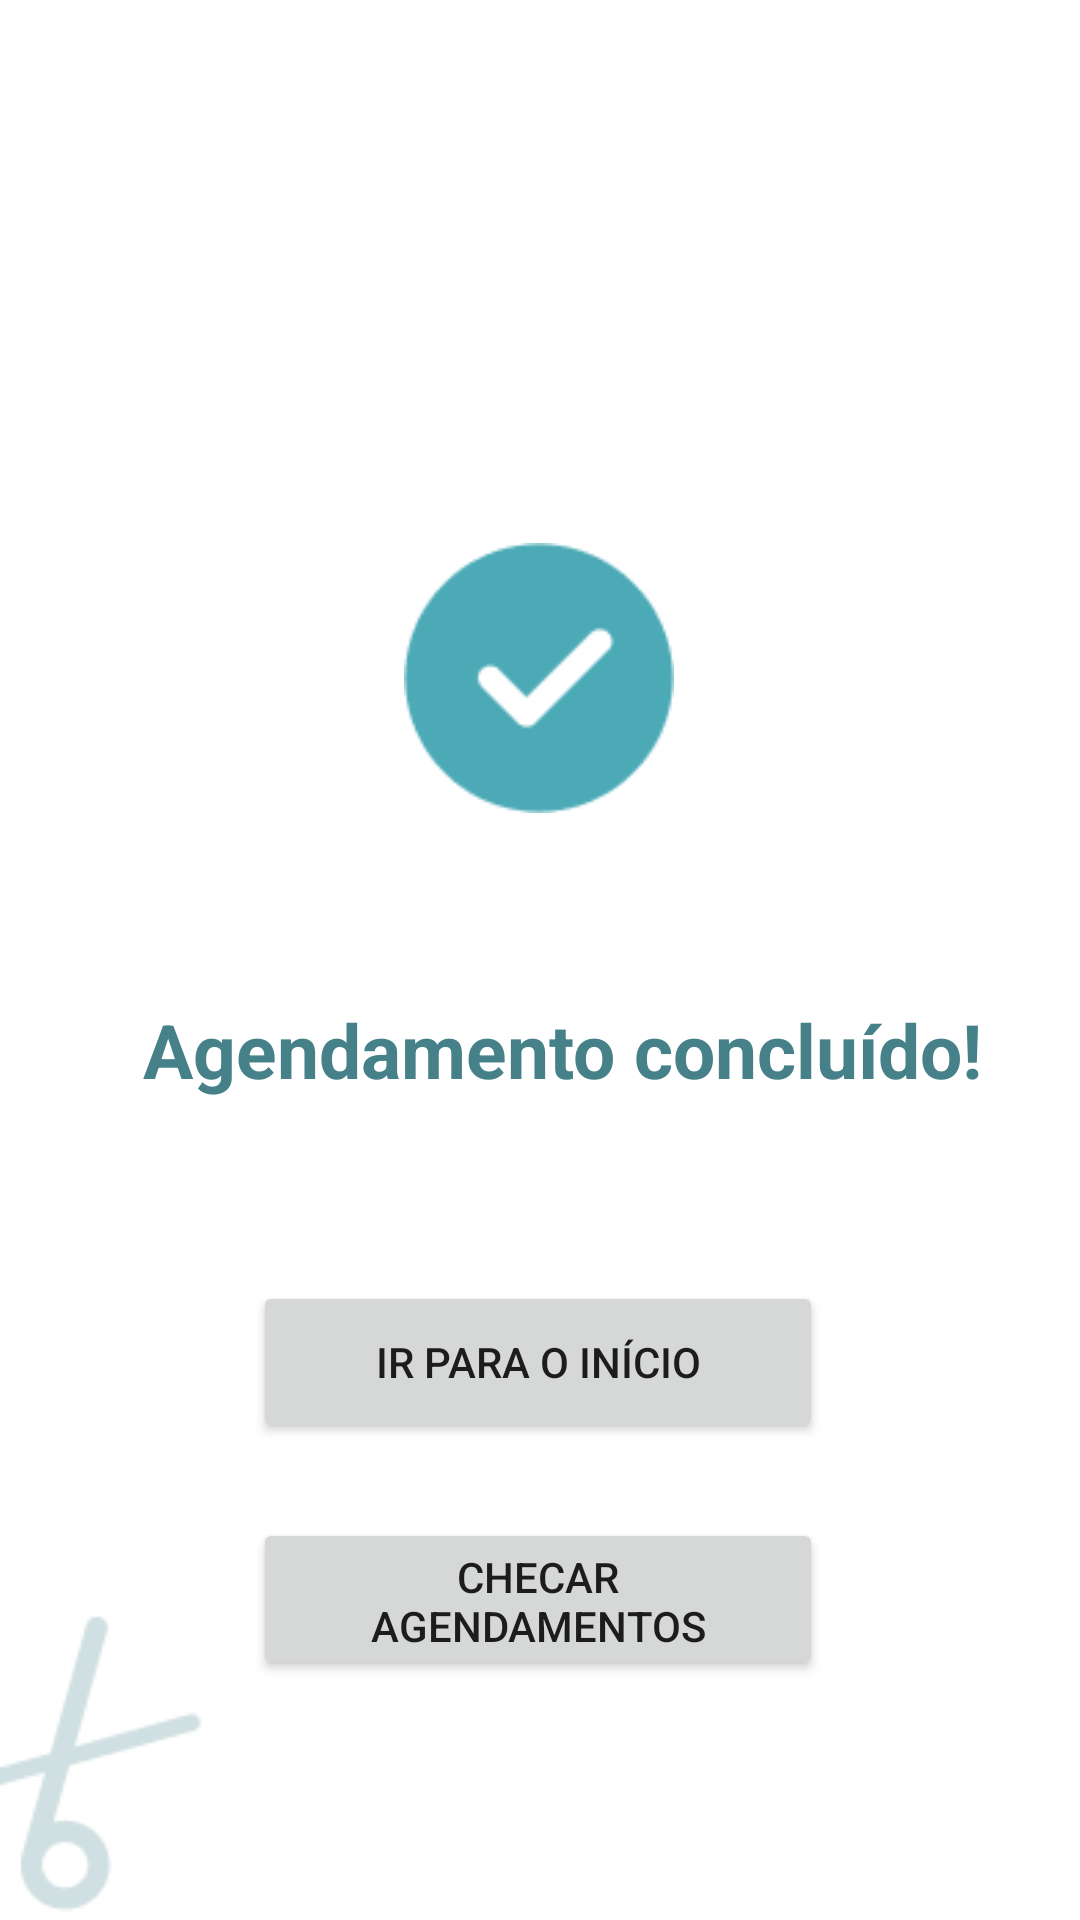

Write the Android layout XML for this screen, with the resource values it uses.
<!-- AndroidManifest.xml: application theme Theme.SalaoBelezaSpaceX -->
<!-- res/layout/activity_agenda_concluida.xml -->
<?xml version="1.0" encoding="utf-8"?>
<androidx.constraintlayout.widget.ConstraintLayout xmlns:android="http://schemas.android.com/apk/res/android"
    xmlns:app="http://schemas.android.com/apk/res-auto"
    xmlns:tools="http://schemas.android.com/tools"
    android:layout_width="match_parent"
    android:layout_height="match_parent"
    tools:context=".view.AgendaConcluidaActivity">

    <Button
        android:id="@+id/irInicio"
        android:layout_width="190dp"
        android:layout_height="54dp"
        android:layout_marginBottom="25dp"
        android:text="Ir para o início"
        app:layout_constraintBottom_toTopOf="@+id/checarAgenda"
        app:layout_constraintEnd_toEndOf="parent"
        app:layout_constraintHorizontal_bias="0.497"
        app:layout_constraintStart_toStartOf="parent" />

    <ImageView
        android:id="@+id/imageView3"
        android:layout_width="167dp"
        android:layout_height="74dp"
        app:layout_constraintBottom_toBottomOf="parent"
        app:layout_constraintEnd_toEndOf="parent"
        app:layout_constraintStart_toStartOf="parent"
        app:layout_constraintTop_toTopOf="parent"
        app:layout_constraintVertical_bias="0.074"
        app:srcCompat="@drawable/img_logo_black" />

    <ImageView
        android:id="@+id/imageView4"
        android:layout_width="142dp"
        android:layout_height="90dp"
        app:layout_constraintBottom_toBottomOf="parent"
        app:layout_constraintEnd_toEndOf="@+id/imageView5"
        app:layout_constraintHorizontal_bias="0.498"
        app:layout_constraintStart_toStartOf="parent"
        app:layout_constraintTop_toTopOf="parent"
        app:layout_constraintVertical_bias="0.329"
        app:srcCompat="@drawable/img_mask" />

    <TextView
        android:id="@+id/agendaconcluida"
        android:layout_width="wrap_content"
        android:layout_height="wrap_content"
        android:text="Agendamento concluído!"
        android:textColor="@color/midnightblue"
        android:textSize="25dp"
        android:textStyle="bold"
        app:layout_constraintBottom_toBottomOf="parent"
        app:layout_constraintEnd_toEndOf="parent"
        app:layout_constraintHorizontal_bias="0.596"
        app:layout_constraintStart_toStartOf="parent"
        app:layout_constraintTop_toTopOf="parent"
        app:layout_constraintVertical_bias="0.549" />

    <Button
        android:id="@+id/checarAgenda"
        android:layout_width="190dp"
        android:layout_height="54dp"
        android:layout_marginBottom="80dp"
        android:text="Checar Agendamentos"
        app:layout_constraintBottom_toBottomOf="parent"
        app:layout_constraintEnd_toEndOf="parent"
        app:layout_constraintHorizontal_bias="0.497"
        app:layout_constraintStart_toStartOf="parent" />

    <ImageView
        android:id="@+id/imageView5"
        android:layout_width="wrap_content"
        android:layout_height="wrap_content"
        app:layout_constraintBottom_toBottomOf="parent"
        app:layout_constraintEnd_toEndOf="parent"
        app:layout_constraintHorizontal_bias="1.0"
        app:layout_constraintStart_toStartOf="parent"
        app:layout_constraintTop_toTopOf="parent"
        app:layout_constraintVertical_bias="0.31"
        app:srcCompat="@drawable/img_tesoura" />

    <ImageView
        android:id="@+id/imageView7"
        android:layout_width="wrap_content"
        android:layout_height="wrap_content"
        app:layout_constraintBottom_toBottomOf="parent"
        app:layout_constraintEnd_toEndOf="parent"
        app:layout_constraintHorizontal_bias="0.0"
        app:layout_constraintStart_toStartOf="parent"
        app:layout_constraintTop_toTopOf="parent"
        app:layout_constraintVertical_bias="1.0"
        app:srcCompat="@drawable/img_tesoura_lado" />
</androidx.constraintlayout.widget.ConstraintLayout>
<!-- resources referenced by this layout -->
<resources>
  <color name="midnightblue">#468189</color>
  <!-- drawable img_mask: png bitmap (drawable, 2090 bytes) -->
  <!-- drawable img_tesoura_lado: png bitmap (drawable, 1935 bytes) -->
  <style name="Theme.SalaoBelezaSpaceX" parent="Theme.MaterialComponents.DayNight.DarkActionBar">
          
          <item name="colorPrimary">@color/purple_500</item>
          <item name="colorPrimaryVariant">@color/purple_700</item>
          <item name="colorOnPrimary">@color/white</item>
          
          <item name="colorSecondary">@color/teal_200</item>
          <item name="colorSecondaryVariant">@color/teal_700</item>
          <item name="colorOnSecondary">@color/black</item>
          
          <item name="android:statusBarColor" tools:targetApi="l">?attr/colorPrimaryVariant</item>
          
      </style>
  <color name="purple_500">#FF6200EE</color>
  <color name="purple_700">#FF3700B3</color>
  <color name="white">#FFFFFFFF</color>
  <color name="teal_200">#FF03DAC5</color>
  <color name="teal_700">#FF018786</color>
  <color name="black">#FF000000</color>
</resources>
